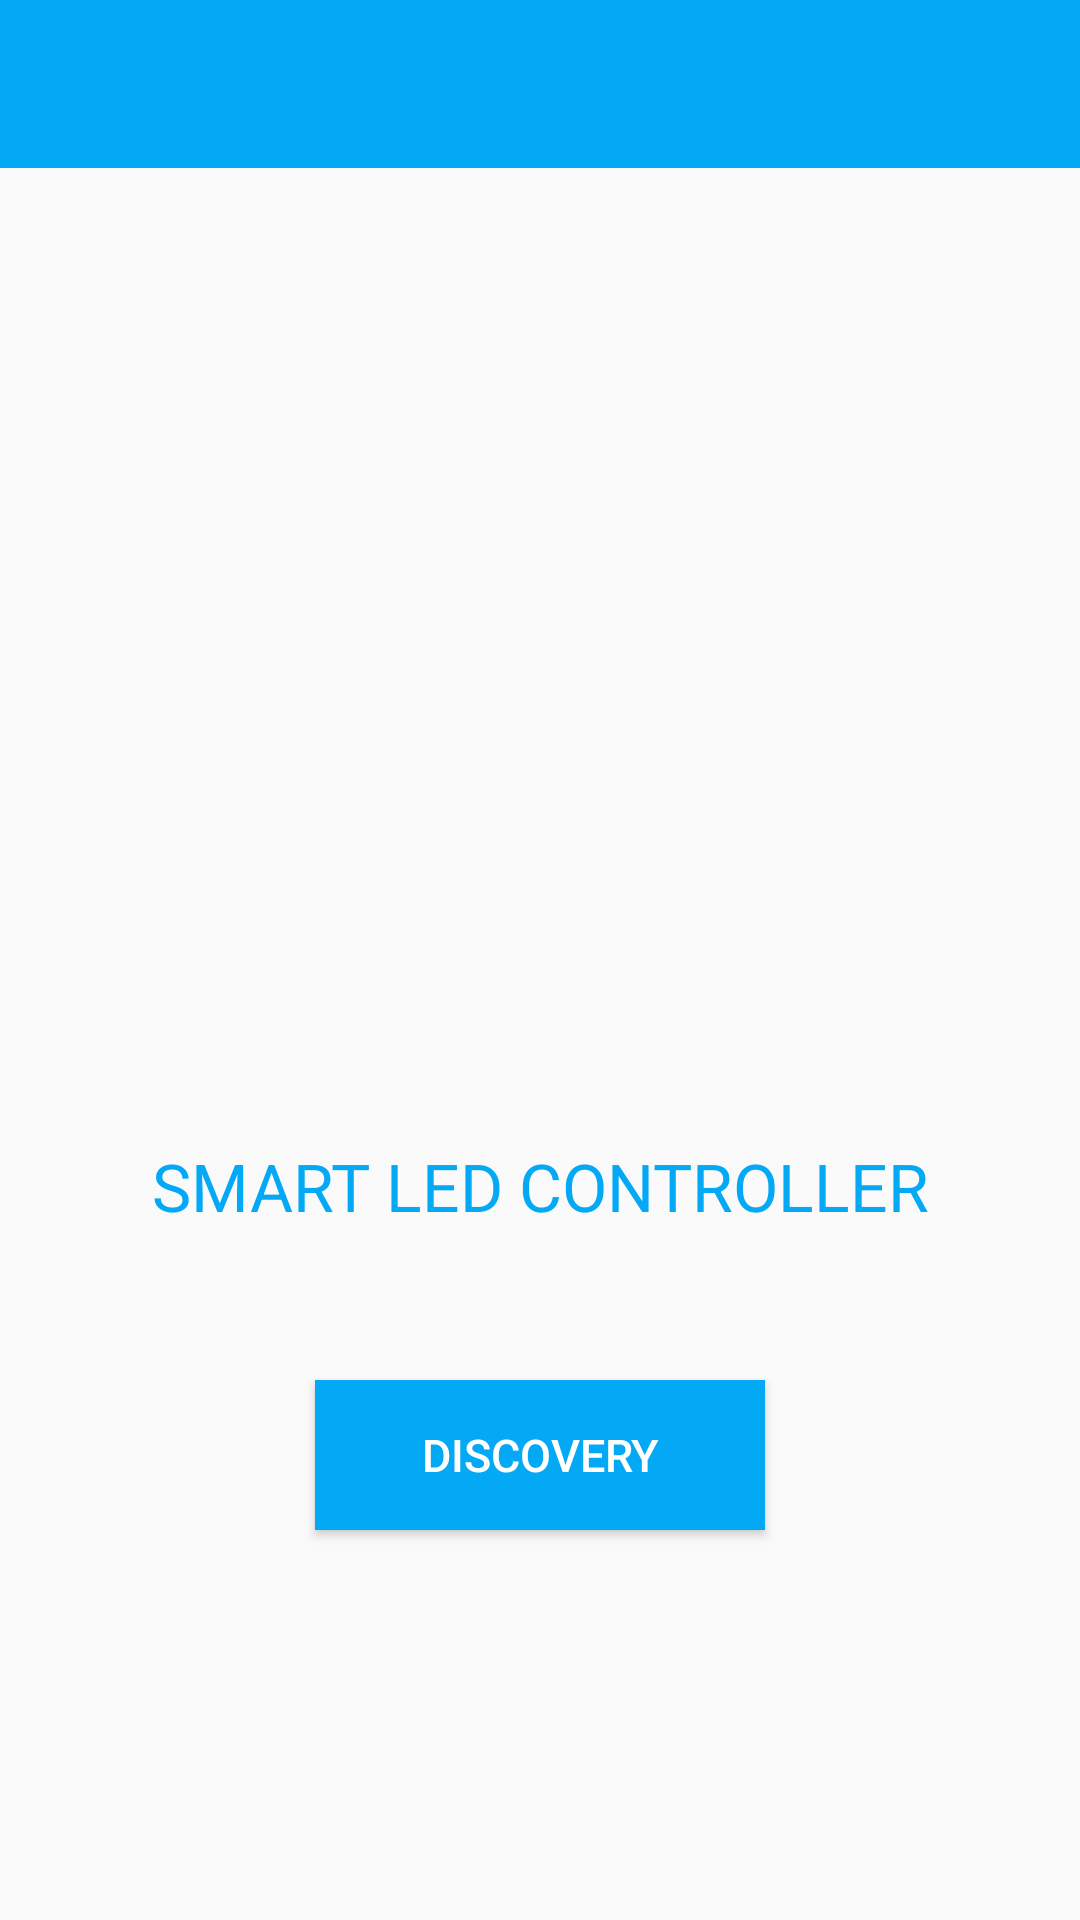

The Android layout XML behind this screen, and the referenced resources:
<!-- AndroidManifest.xml: application theme AppTheme -->
<!-- res/layout/activity_main.xml -->
<RelativeLayout xmlns:android="http://schemas.android.com/apk/res/android"
    xmlns:tools="http://schemas.android.com/tools"
    android:layout_width="match_parent"
    android:layout_height="match_parent"
    xmlns:app="http://schemas.android.com/apk/res-auto"
    tools:context=".MainActivity">

    <android.support.v7.widget.Toolbar
        android:id="@+id/discovery_bar"
        android:layout_width="match_parent"
        android:layout_height="wrap_content"
        android:minHeight="?attr/actionBarSize"
        android:background="@color/colorPrimary"
        app:theme="@style/ThemeOverlay.AppCompat.Dark.ActionBar">
    </android.support.v7.widget.Toolbar>

    <TextView
        android:layout_width="match_parent"
        android:layout_height="wrap_content"
        android:textAppearance="?android:attr/textAppearanceLarge"
        android:text="SMART LED CONTROLLER"
        android:layout_above="@id/nextButton"
        android:id="@+id/textView"
        android:textColor="@color/colorPrimary"
        android:layout_marginTop="160dp"
        android:gravity="center"
        android:layout_marginBottom="50dp"/>

    <Button
        android:layout_width="150dp"
        android:layout_height="50dp"
        android:text="DISCOVERY"
        android:textColor="@color/white"
        android:id="@+id/nextButton"
        android:textSize="15sp"
        android:layout_alignParentBottom="true"
        android:layout_centerHorizontal="true"
        android:layout_marginBottom="130dp"
        android:background="@color/colorPrimary"/>

</RelativeLayout>
<!-- resources referenced by this layout -->
<resources>
  <color name="colorPrimary"> #03A9F4</color>
  <color name="white">#ffffffff</color>
  <style name="AppTheme" parent="Theme.AppCompat.Light.NoActionBar">
          
  
          <item name="colorPrimary">@color/colorPrimary</item>
          <item name="colorPrimaryDark">@color/colorPrimaryDark</item>
          <item name="colorAccent">@color/colorAccent</item>
  
      </style>
  <color name="colorPrimaryDark">#0288D1</color>
  <color name="colorAccent">#FFC107</color>
</resources>
